The GitHub repository AnirudhTantry/GlaucomaDetector contains a labelled image folder "AUGMENTED_DATASET" with 2 categories: abnormal, normal. Examples follow, each with its label.

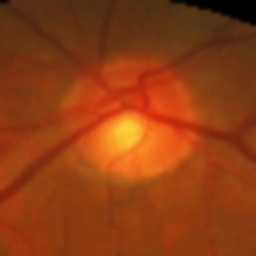
Label: normal

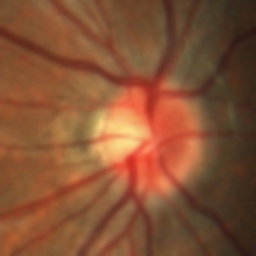
Label: normal

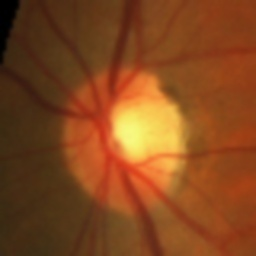
Label: normal

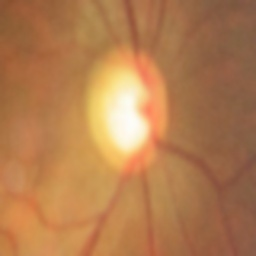
Label: abnormal

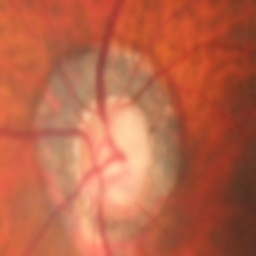
Label: abnormal

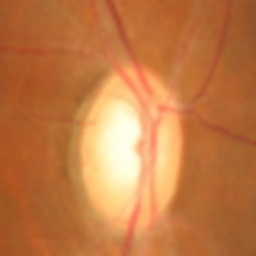
Label: abnormal
